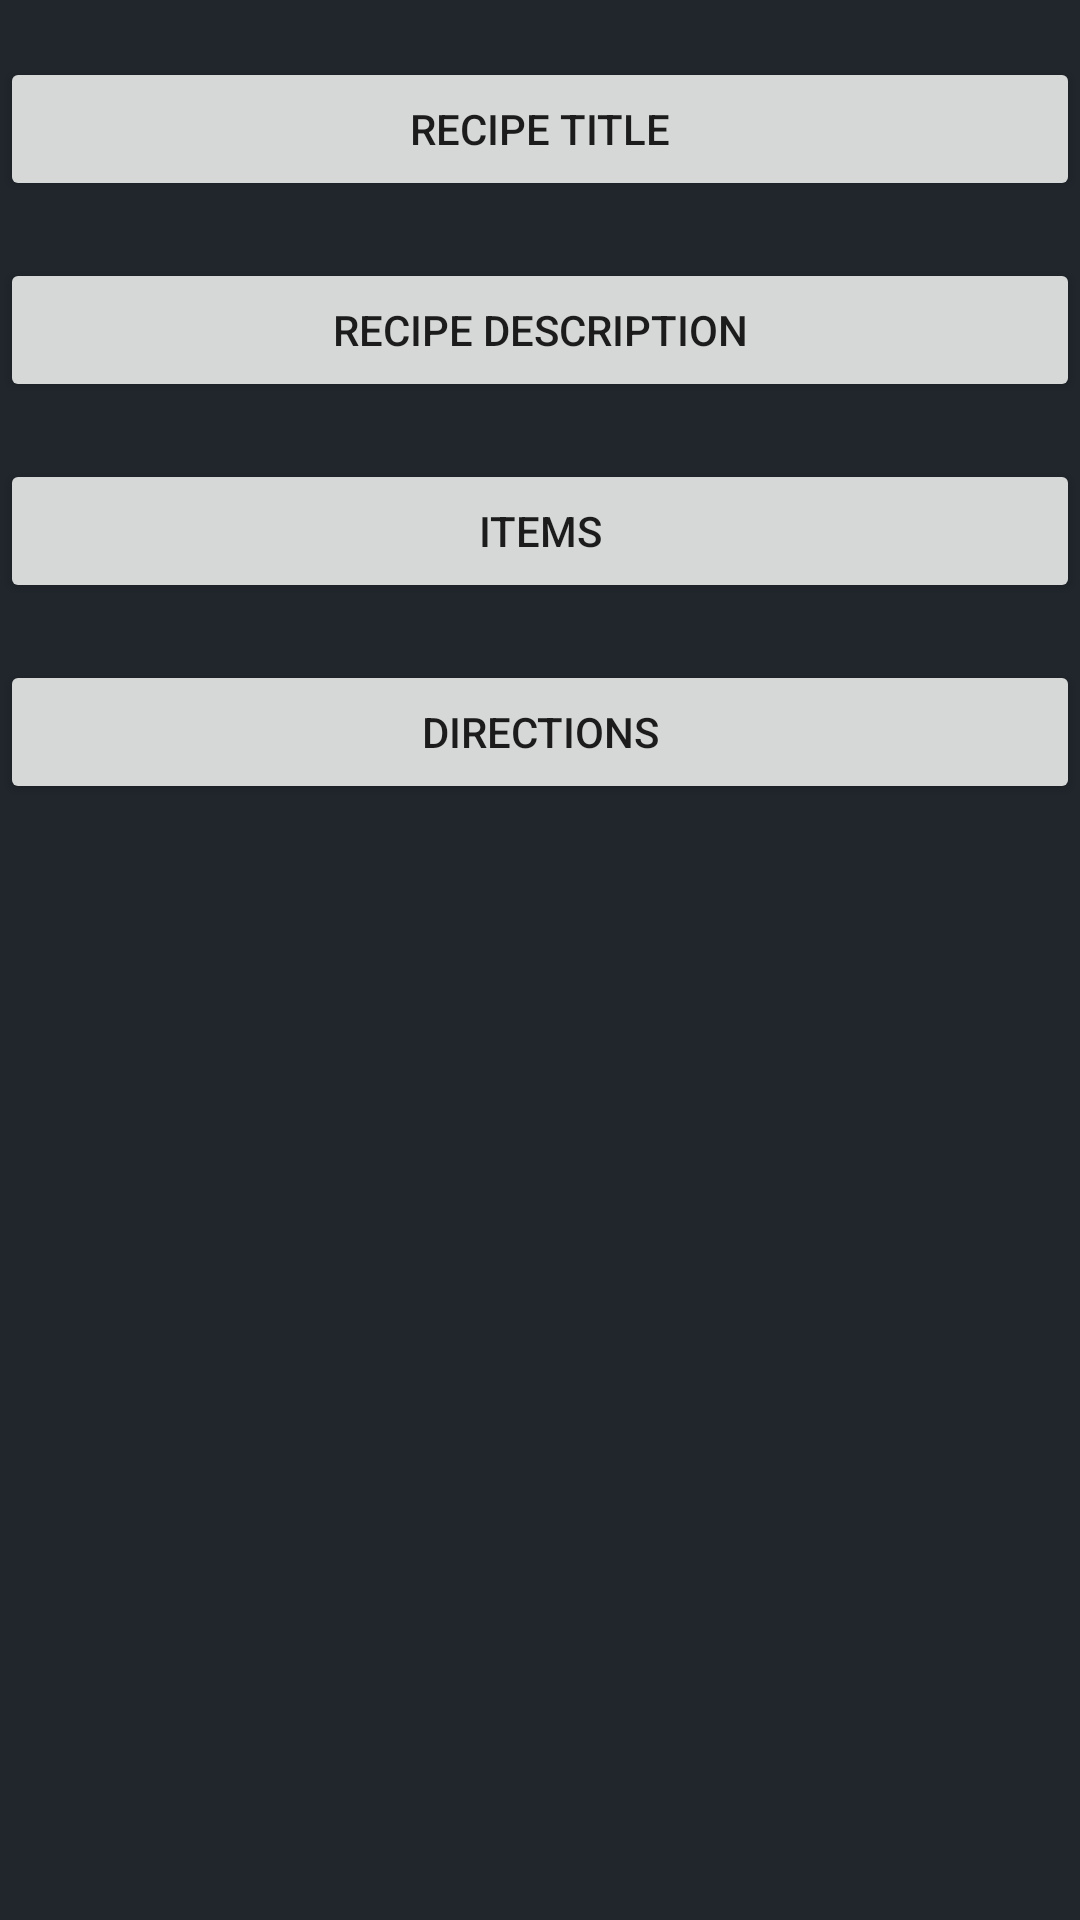

This screen was rendered from an Android layout file. Write that file and the resources it references.
<!-- AndroidManifest.xml: application theme AppTheme -->
<!-- res/layout/activity_main.xml -->
<RelativeLayout xmlns:android="http://schemas.android.com/apk/res/android"
    xmlns:tools="http://schemas.android.com/tools"
    android:layout_width="match_parent"
    android:layout_height="match_parent" >

    <TextView
        android:id="@+id/titletxt"
        android:layout_width="wrap_content"
        android:layout_height="wrap_content"
        android:gravity="center" />

    <Button
        android:id="@+id/titlebutton"
        android:layout_width="fill_parent"
        android:layout_height="wrap_content"
        android:layout_below="@+id/titletxt"
        android:text="@string/Title" />

    <TextView
        android:id="@+id/desctxt"
        android:layout_width="wrap_content"
        android:layout_height="wrap_content"
        android:layout_below="@+id/titlebutton"
        android:layout_centerInParent="true"
        android:gravity="center" />

    <Button
        android:id="@+id/descbutton"
        android:layout_width="fill_parent"
        android:layout_height="wrap_content"
        android:layout_below="@+id/desctxt"
        android:text="@string/Description" />


    <TextView
        android:id="@+id/itemtxt"
        android:layout_width="wrap_content"
        android:layout_height="wrap_content"
        android:layout_below="@+id/descbutton"
        android:layout_centerInParent="true"
        android:gravity="center" />

    <Button
        android:id="@+id/itembutton"
        android:layout_width="fill_parent"
        android:layout_height="wrap_content"
        android:layout_below="@+id/itemtxt"
        android:text="@string/Items" />

    <TextView
        android:id="@+id/directxt"
        android:layout_width="wrap_content"
        android:layout_height="wrap_content"
        android:layout_below="@+id/itembutton"
        android:layout_centerInParent="true"
        android:gravity="center" />

    <Button
        android:id="@+id/direcbutton"
        android:layout_width="fill_parent"
        android:layout_height="wrap_content"
        android:layout_below="@+id/directxt"
        android:text="@string/Directions" />


</RelativeLayout>
<!-- resources referenced by this layout -->
<resources>
  <string name="Description">Recipe Description</string>
  <string name="Directions">Directions</string>
  <string name="Items">Items</string>
  <string name="Title">Recipe Title</string>
  <style name="AppTheme" parent="Theme.AppCompat.Light.DarkActionBar">
          
          <item name="colorPrimary">#505356</item>
          <item name="colorPrimaryDark">#505356</item>
          <item name="colorAccent">#878707</item>
          <item name="android:colorBackground">#20262c</item>
      </style>
</resources>
